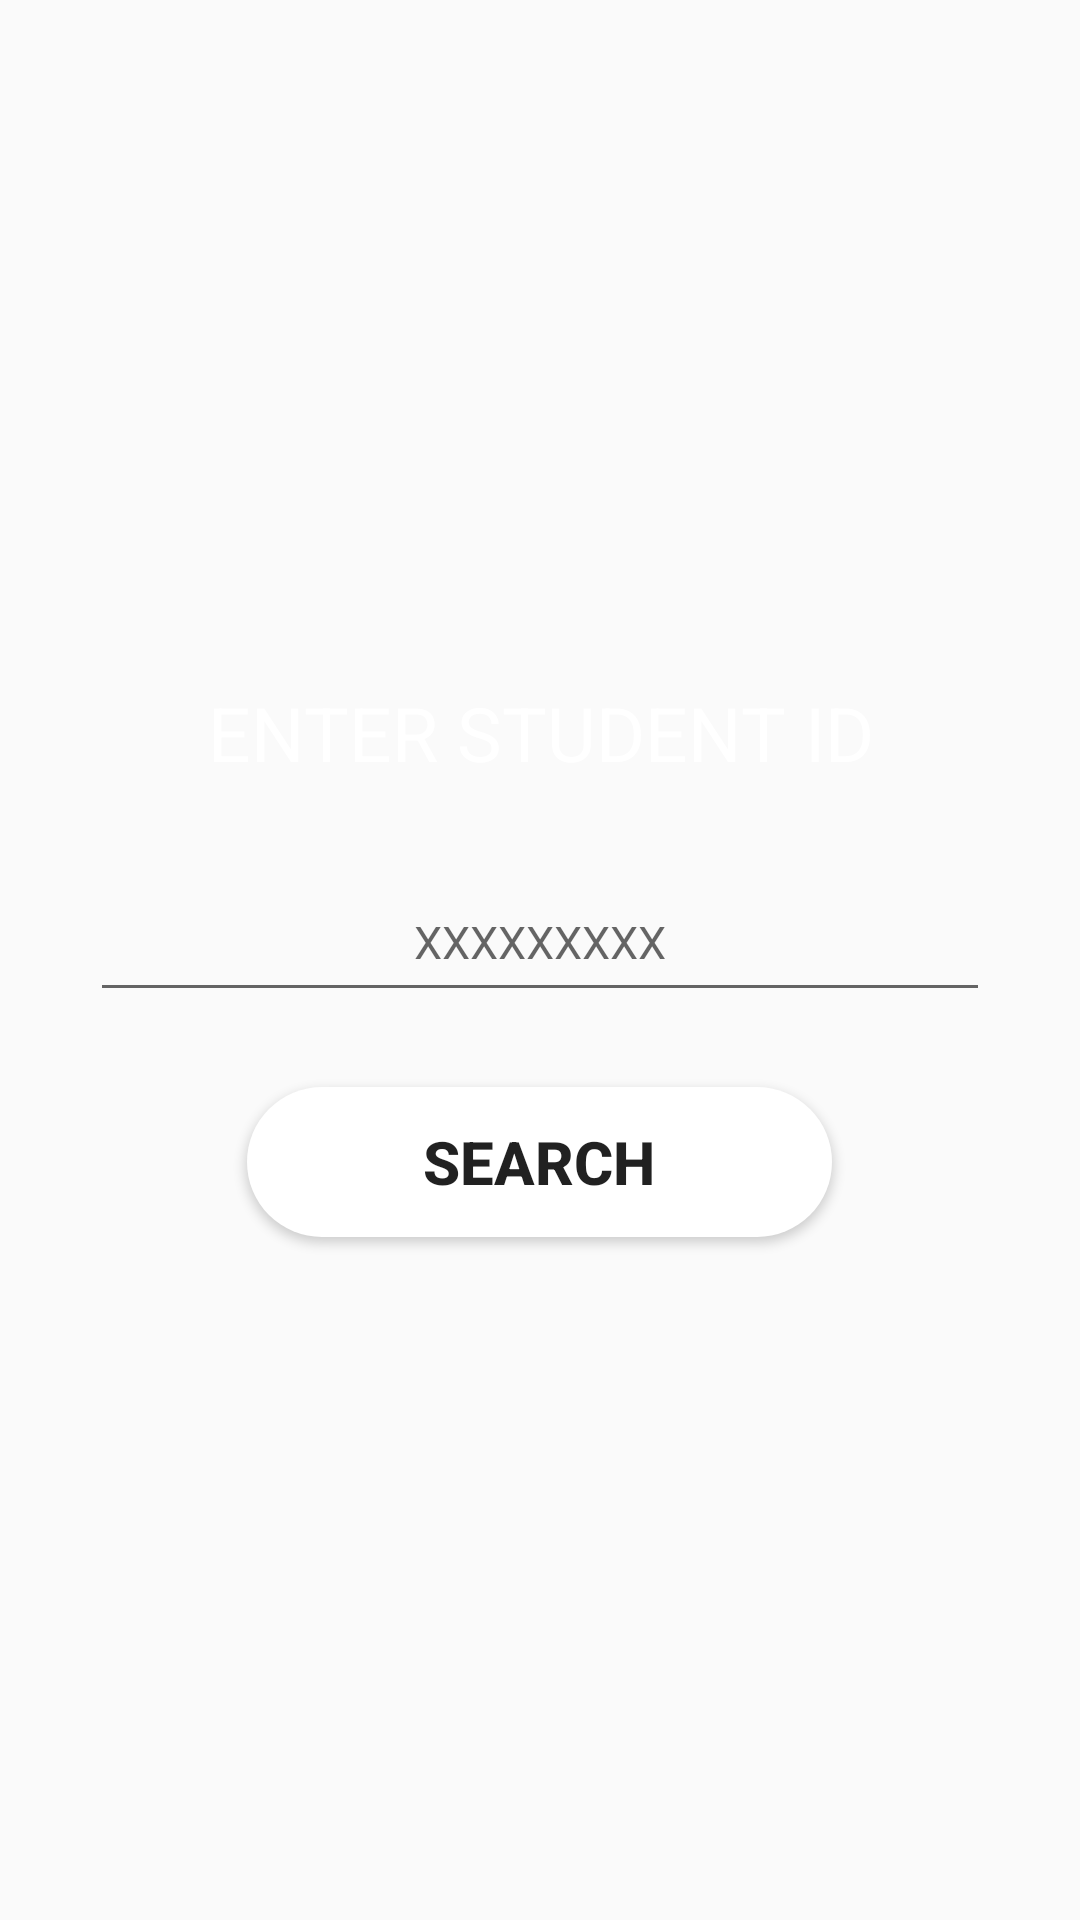

Reconstruct the res/layout file that produces this screen, plus the resources it refers to.
<!-- AndroidManifest.xml: application theme AppTheme -->
<!-- res/layout/activity_scan_sid.xml -->
<?xml version="1.0" encoding="utf-8"?>
<LinearLayout xmlns:android="http://schemas.android.com/apk/res/android"
    xmlns:app="http://schemas.android.com/apk/res-auto"
    xmlns:tools="http://schemas.android.com/tools"
    android:layout_width="match_parent"
    android:layout_height="match_parent"
    tools:context=".ScanSid"
    android:background="@drawable/background"
    android:orientation="vertical"
    android:gravity="center"
    >

    <TextView
        android:layout_width="match_parent"
        android:layout_height="50dp"
        android:textColor="#FFFFFF"
        android:textAlignment="center"
        android:foregroundGravity="center"
        android:text="@string/enter_student_id"
        android:textSize="25dp"
        android:gravity="center_horizontal" />

    <EditText
        android:id="@+id/scanSID"
        android:layout_width="300dp"
        android:layout_height="50dp"
        android:layout_marginTop="10dp"
       android:hint="@string/hint_sid"
        android:textColor="#FFFFFF"
        android:foregroundGravity="center"
        android:textAlignment="center"
        android:width="200dp"
        android:gravity="center"
        android:textSize="15dp"
        />
    <Button
        android:id="@+id/searchBTN"
        android:layout_marginTop="25dp"
        android:layout_width="195dp"
        android:layout_height="50dp"
        android:text="@string/search_sid"
        android:textSize="20dp"
        android:textStyle="bold"
        android:background="@drawable/rounded_button"


        />

</LinearLayout>
<!-- resources referenced by this layout -->
<resources>
  <!-- drawable rounded_button (drawable) -->
  <?xml version="1.0" encoding="utf-8"?>
  <shape xmlns:android="http://schemas.android.com/apk/res/android"
      android:shape="rectangle">
      <solid android:color="@color/btnColor"/>
          <corners android:radius="150dp"/>
  
  </shape>
  <string name="enter_student_id">ENTER STUDENT ID</string>
  <string name="hint_sid">XXXXXXXXX</string>
  <string name="search_sid">SEARCH</string>
  <style name="AppTheme" parent="Theme.AppCompat.Light.NoActionBar">
          
          <item name="colorPrimary">@color/colorPrimary</item>
          <item name="colorPrimaryDark">@color/colorPrimaryDark</item>
          <item name="colorAccent">@color/colorAccent</item>
      </style>
  <color name="btnColor">#FFFFFF</color>
  <color name="colorPrimary">#CA3D1D</color>
  <color name="colorPrimaryDark">#CA3D1D</color>
  <color name="colorAccent">#FFFFFF</color>
</resources>
